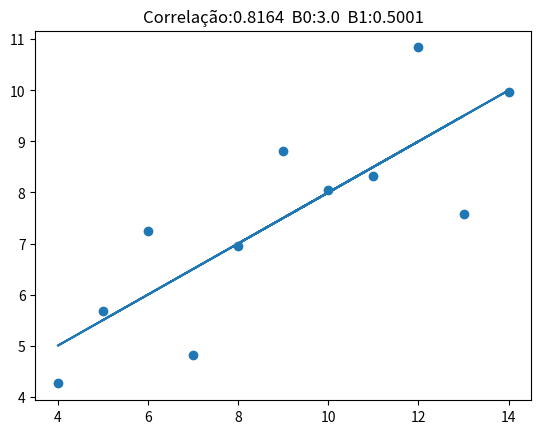
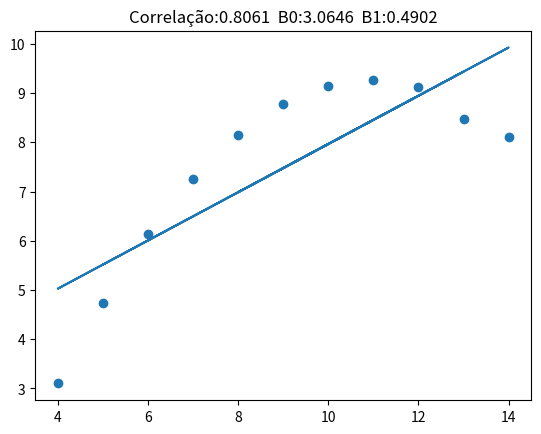
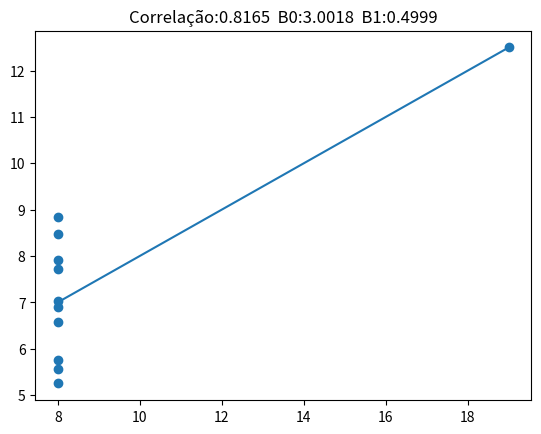

Write Python code to recreate these figures, in order.
# -*- coding: utf-8 -*-
"""
Created on Wed May 29 21:28:29 2019

[redacted]
"""
import matplotlib.pyplot as plt
import math

#aqui calculamos a correlacao
def correlacao(x, y):
    #variavel n contem o tamanho do array x
    n = len(x)
    
    #calculando a media de x
    somax = 0
    for numX in x:
        somax = somax + numX
    mediaX = somax / n
    
    #calculando a media de y
    somay = 0
    for numY in y:
        somay = somay + numY
    mediaY = somay / n
    
    #inicializa os valores que vão ser descobertos abaixo    
    somaR = 0
    somaMediaX = 0
    somaMediaY = 0
    #para todas as posições de x e y é feito o calculo de 
    #acordo com a fórmula do enunciado
    #somaR representa o dividendo da fórmula
    #somaMediaX, somaMediaY são valores para achar o divisor final
    for i in range(0,n):
        somaR = somaR + ((x[i] - mediaX) * (y[i] - mediaY))
        somaMediaX = somaMediaX + ((x[i] - mediaX)**2)
        somaMediaY = somaMediaY + ((y[i] - mediaY)**2)
        
    raizQuad = math.sqrt(somaMediaX * somaMediaY)
    
    #agora com todos os valores encontrados, conseguimos calcular o
    #valor da correcao, e ai retornamos ele pois precisa ser usado a diante.
    r = round((somaR/raizQuad),4)
    return r;

    
def regressao(x, y, r):
    #variavel n contem o tamanho do array x
    n = len(x)
    
    #calculando a media de x
    somax = 0
    for numX in x:
        somax = somax + numX
    mediaX = somax / n
    
    #calculando a media de x
    somay = 0
    for numY in y:
        somay = somay + numY
    mediaY = somay / n
    
    soma1 = 0
    soma2 = 0
    #calculando o B1
    for i in range(0,n):
        soma1 = soma1 + ((x[i] - mediaX) * (y[i] - mediaY))
        soma2 = soma2 + ((x[i] - mediaX)**2)
    
    b1 = round((soma1 / soma2),4)
    # com o B1 canculado, conseguimos calcular o B2
    b0 = round((mediaY - (b1 * mediaX)),4)
    #tendo esses valores, agora é possível calclar a linha de regressao
    linhaRegressao(b0, b1, x, y, r)
    
    
def linhaRegressao(b0, b1, x, y, r):
    resultados=[]
    #qplicando a formula para encontrar a linha de regressao
    for num in x:
        resultados.append(b0 + (b1 * num))
    geraGrafico(b0, b1, x, y, r, resultados)

def geraGrafico(b0, b1, x, y, r, resultados):
    #com todos os valores calculados, esse metodo trona isso visual
    plt.scatter(x, y)
    plt.plot(x,resultados)
    plt.title("Correlação:"+str(r)+"  B0:"+str(b0)+"  B1:"+str(b1))
    plt.figure()


#abaixo temos os 3 métodos que processam os 3 datasets solicitados no enunciado
#ambos calculam a correlação e chamam o método de regressão
def dataset1():
    x1 = [10,8,13,9,11,14,6,4,12,7,5]
    y1 = [8.04,6.95,7.58,8.81,8.33,9.96,7.24,4.26,10.84,4.82,5.68]
    print("Dataset 1")
    r = correlacao(x1, y1)
    regressao(x1, y1, r)

def dataset2():
    x2 = [10,8,13,9,11,14,6,4,12,7,5]
    y2 = [9.14,8.14,8.47,8.77,9.26,8.10,6.13,3.10,9.13,7.26,4.74]
    print("Dataset 2")
    r = correlacao(x2, y2)
    regressao(x2, y2, r)

def dataset3():
    x3 = [8,8,8,8,8,8,8,8,8,8,19]
    y3 = [6.58,5.76,7.71,8.84,8.47,7.04,5.25,5.56,7.91,6.89,12.50]
    print("Dataset 3")
    r = correlacao(x3, y3)
    regressao(x3, y3, r)

dataset1()
dataset2()
dataset3()

"""
3) Qual dos datasets não é apropriado para regressão linear?
    dataset 2, porque com uma regressão polinomial conseguiria 
    seguir melhor os valores da base de dados (Aprender).
    Dessa a linear o erro é muito grande.
"""


